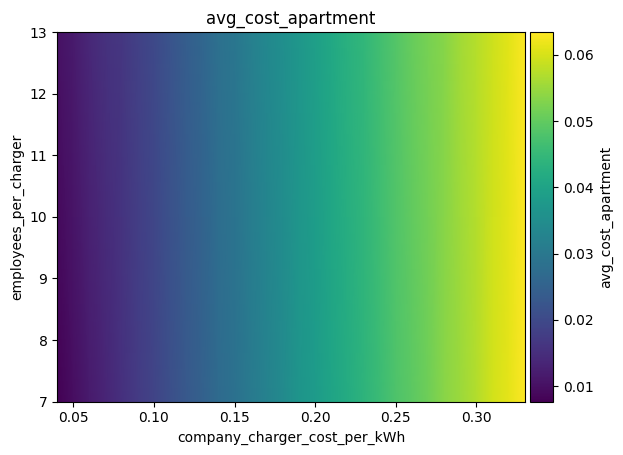

Source data for this figure (header and first rows):
employees_per_charger\company_charger_co…, 0.04, 0.05, 0.060000000000000005, 0.07, 0.08000000000000002, 0.09000000000000001, 0.1, 0.11000000000000001, 0.12000000000000002, 0.13000000000000003, 0.14, 0.15000000000000002, 0.16000000000000003, 0.17000000000000004, 0.18000000000000002, 0.19000000000000003, 0.20000000000000004, 0.21000000000000005, 0.22000000000000006, 0.23000000000000004, 0.24000000000000005, 0.25000000000000006, 0.26
7, 0.007662, 0.009684, 0.01171, 0.01343, 0.01537, 0.01743, 0.01898, 0.02113, 0.02292, 0.02472, 0.02685, 0.02846, 0.03053, 0.03234, 0.03416, 0.03666, 0.0381, 0.04016, 0.04169, 0.04381, 0.04572, 0.04787, 0.04937
13, 0.01013, 0.01167, 0.0139, 0.01565, 0.01649, 0.01846, 0.02005, 0.02219, 0.0242, 0.0259, 0.02826, 0.02947, 0.03174, 0.03369, 0.03519, 0.03708, 0.03896, 0.04102, 0.04302, 0.04437, 0.04653, 0.04845, 0.05037
